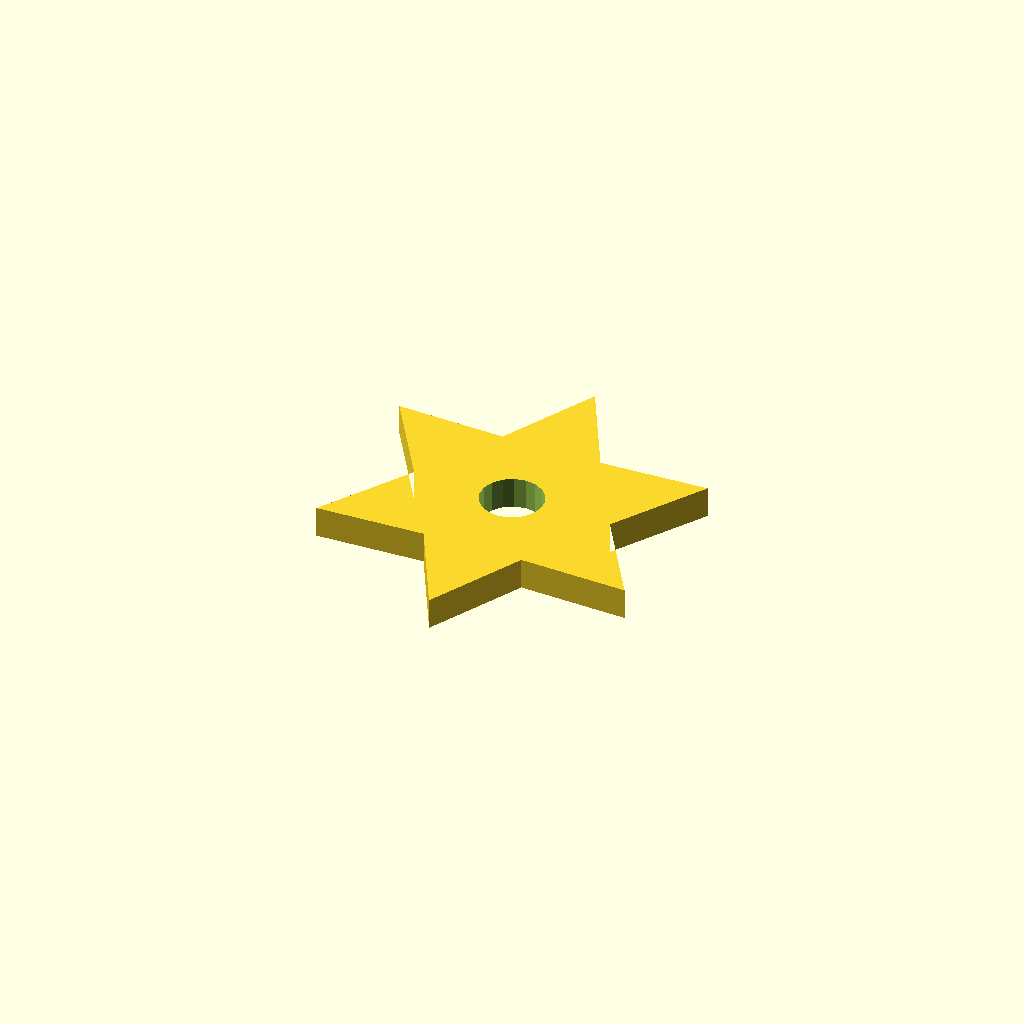
Cell 1: rendered with the file's own defaults.
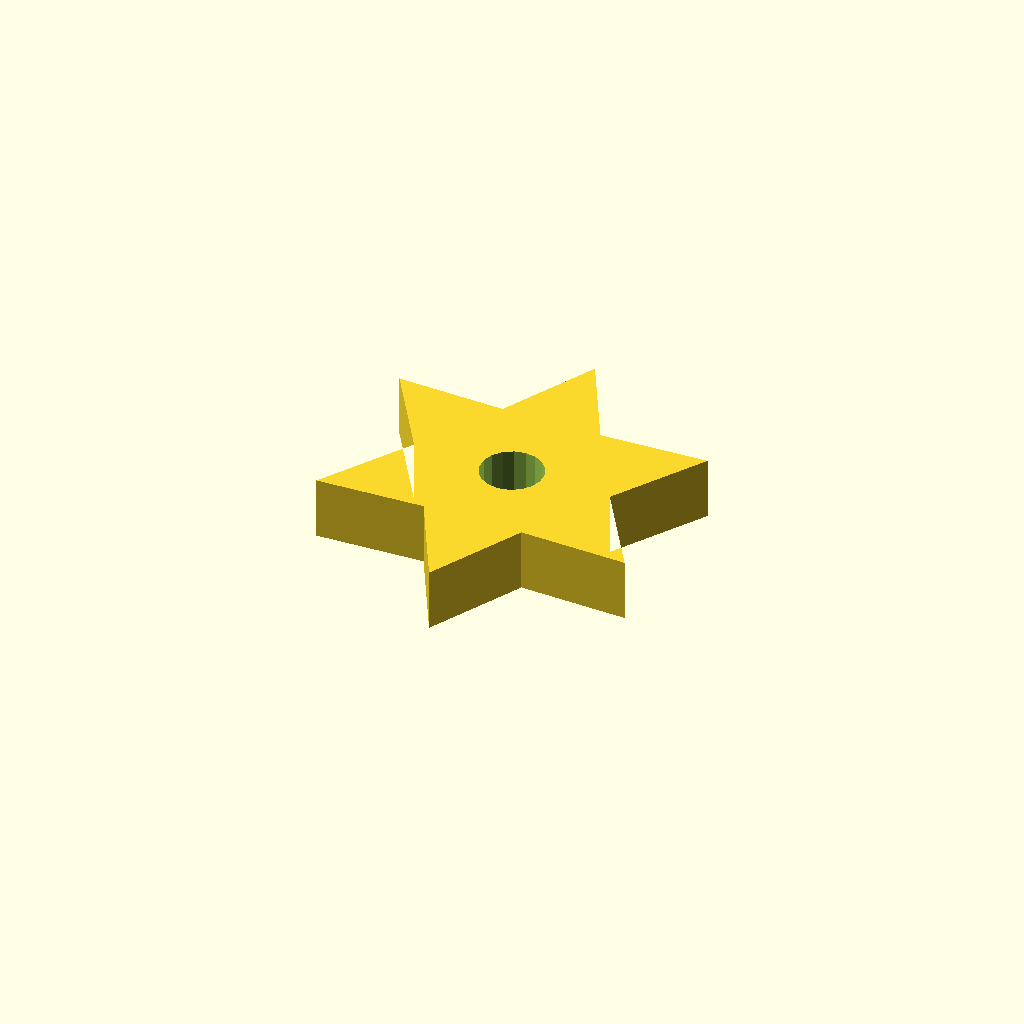
Cell 2: the same model with plate_t = 12.
One fixed orthographic camera (rotation 55°, 0°, 25°; colour scheme Cornfield) for every cell.
The OpenSCAD source (optional_data/data/sketch4/starwheels/part_0098.scad):
$fn = 32;

// ----------------------------------------------------------------------
// Star wheel: 6-point star, R35
// ----------------------------------------------------------------------

// --- parameters (mm) ---
n_points = 6;             // number of points / teeth
r_out = 35;               // tip radius
r_in = 19.25;             // root radius
bore_r = 6;               // centre bore radius
plate_t = 6;              // plate thickness, Z (extrusion height)
bore_d = 12;              // centre bore diameter

profile = [[30.311, 70], [20.686, 51.671], [0, 52.5], [11.061, 35], [0, 17.5], [20.686, 18.329], [30.311, 0], [39.936, 18.329], [60.622, 17.5], [49.561, 35], [60.622, 52.5], [39.936, 51.671]];  // primary outline, 12 points, counter clockwise
void_1 = [[36.201, 36.145], [35.454, 38.09], [34.087, 39.663], [32.264, 40.673], [30.206, 40.999], [28.161, 40.601], [26.375, 39.528], [25.063, 37.909], [24.385, 35.939], [24.421, 33.855], [25.168, 31.91], [26.535, 30.337], [28.357, 29.327], [30.416, 29.001], [32.461, 29.399], [34.247, 30.472], [35.559, 32.091], [36.237, 34.061]];  // centre bore, 18 points

// --- the one profile operation ---
difference() {
  linear_extrude(height = plate_t) polygon(points = profile);
  translate([0, 0, -1])
    linear_extrude(height = plate_t + 2) polygon(points = void_1);
}
Customizer parameters (derived from the source; name, type, default, range or options):
n_points: number, default 6
r_out: number, default 35
r_in: number, default 19.25
bore_r: number, default 6
plate_t: number, default 6
bore_d: number, default 12
